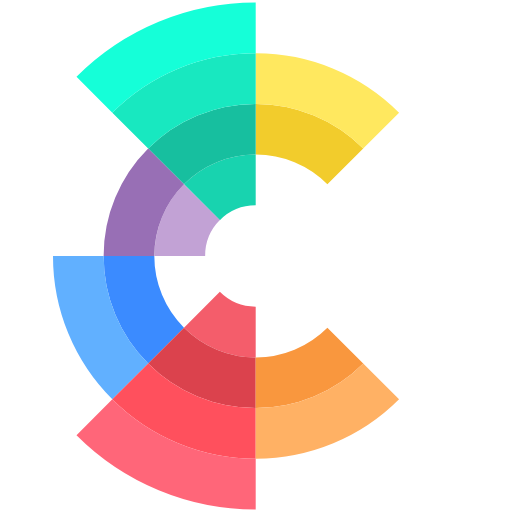
t = 0.00 s
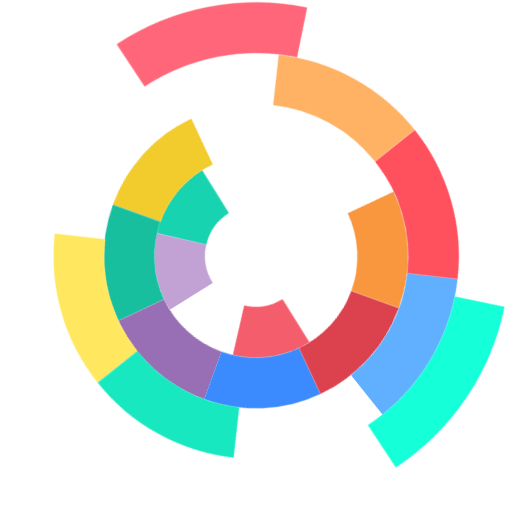
t = 1.40 s
t = 2.20 s: frame unchanged from t = 0.00 s, image omitted
t = 3.80 s: frame unchanged from t = 0.00 s, image omitted
t = 5.40 s: frame unchanged from t = 0.00 s, image omitted
t = 7.00 s: frame unchanged from t = 0.00 s, image omitted

The animated SVG that drew these frames (rendered in a browser with its animation timeline set to each time). Animation: 1 CSS @keyframes rule; one cycle of 8.60 s, repeats indefinitely.

<svg xmlns="http://www.w3.org/2000/svg" viewBox="0 0 512 512"><defs><style>.slice-1{fill:#18d3af;animation-delay:150ms}.slice-2{fill:#c2a2d5;animation-delay:150ms}.slice-3{fill:#f45d6b;animation-delay:150ms}.slice-4{fill:#f2cc2c;animation-delay:300ms}.slice-5{fill:#17bf9f;animation-delay:300ms}.slice-6{fill:#986fb5;animation-delay:300ms}.slice-7{fill:#3b8bff;animation-delay:300ms}.slice-8{fill:#db424d;animation-delay:300ms}.slice-9{fill:#f9973e;animation-delay:300ms}.slice-10{fill:#ffe85f;animation-delay:450ms}.slice-11{fill:#18e8c0;animation-delay:450ms}.slice-12{fill:#61b0ff;animation-delay:450ms}.slice-13{fill:#ff505d;animation-delay:450ms}.slice-14{fill:#ffb164;animation-delay:450ms}.slice-15{fill:#15ffd8;animation-delay:600ms}.slice-16{fill:#ff6679;animation-delay:600ms}@keyframes anim{0%{transform:rotate(-1080deg)}20%{transform:rotate(0deg)}}path{transform-origin:center center;animation:anim 8s infinite}</style></defs><title> Charts.css Animated Logo</title><g><path class="slice-1" d="M255.7,154.62v50.69a50.49,50.49,0,0,0-35.84,14.85L184,184.31A101.09,101.09,0,0,1,255.7,154.62Z" /><path class="slice-2" d="M219.86,220a50.52,50.52,0,0,0-14.72,35.89l-50.69.19a101.08,101.08,0,0,1,29.43-71.79Z" /><path class="slice-3" d="M255.7,306.69v50.69A101.09,101.09,0,0,1,184,327.69l35.85-35.85A50.49,50.49,0,0,0,255.7,306.69Z" /><path class="slice-4" d="M363.22,148.48l-35.83,35.83a101.09,101.09,0,0,0-71.69-29.69V103.94A151.5,151.5,0,0,1,363.22,148.48Z" /><path class="slice-5" d="M255.7,103.94v50.68A101.09,101.09,0,0,0,184,184.31l-35.83-35.83A151.5,151.5,0,0,1,255.7,103.94Z" /><path class="slice-6" d="M184,184.31A101.09,101.09,0,0,0,154.32,256H103.64a151.5,151.5,0,0,1,44.54-107.52Z" /><path class="slice-7" d="M184,327.69l-35.83,35.83A151.5,151.5,0,0,1,103.64,256h50.68A101.09,101.09,0,0,0,184,327.69Z" /><path class="slice-8" d="M255.7,357.38v50.68a151.5,151.5,0,0,1-107.52-44.54L184,327.69A101.09,101.09,0,0,0,255.7,357.38Z" /><path class="slice-9" d="M363.22,363.52A151.5,151.5,0,0,1,255.7,408.06V357.38a101.09,101.09,0,0,0,71.69-29.69Z" /><path class="slice-10" d="M399.07,112.63l-35.85,35.85A151.5,151.5,0,0,0,255.7,103.94V53.25A202.12,202.12,0,0,1,399.07,112.63Z" /><path class="slice-11" d="M255.7,53.25v50.69a151.5,151.5,0,0,0-107.52,44.54l-35.85-35.85A202.12,202.12,0,0,1,255.7,53.25Z" /><path class="slice-12" d="M148.18,363.52l-35.85,35.85A202.12,202.12,0,0,1,53,256h50.69A151.5,151.5,0,0,0,148.18,363.52Z" /><path class="slice-13" d="M255.7,408.06v50.69a202.12,202.12,0,0,1-143.37-59.38l35.85-35.85A151.5,151.5,0,0,0,255.7,408.06Z" /><path class="slice-14" d="M399.07,399.37A202.12,202.12,0,0,1,255.7,458.75V408.06a151.5,151.5,0,0,0,107.52-44.54Z" /><path class="slice-15" d="M255.7,2.56V53.25a202.12,202.12,0,0,0-143.37,59.38L76.49,76.79A252.68,252.68,0,0,1,255.7,2.56Z" /><path class="slice-16" d="M255.7,458.75v50.69A252.68,252.68,0,0,1,76.49,435.21l35.84-35.84A202.12,202.12,0,0,0,255.7,458.75Z" /></g></svg>